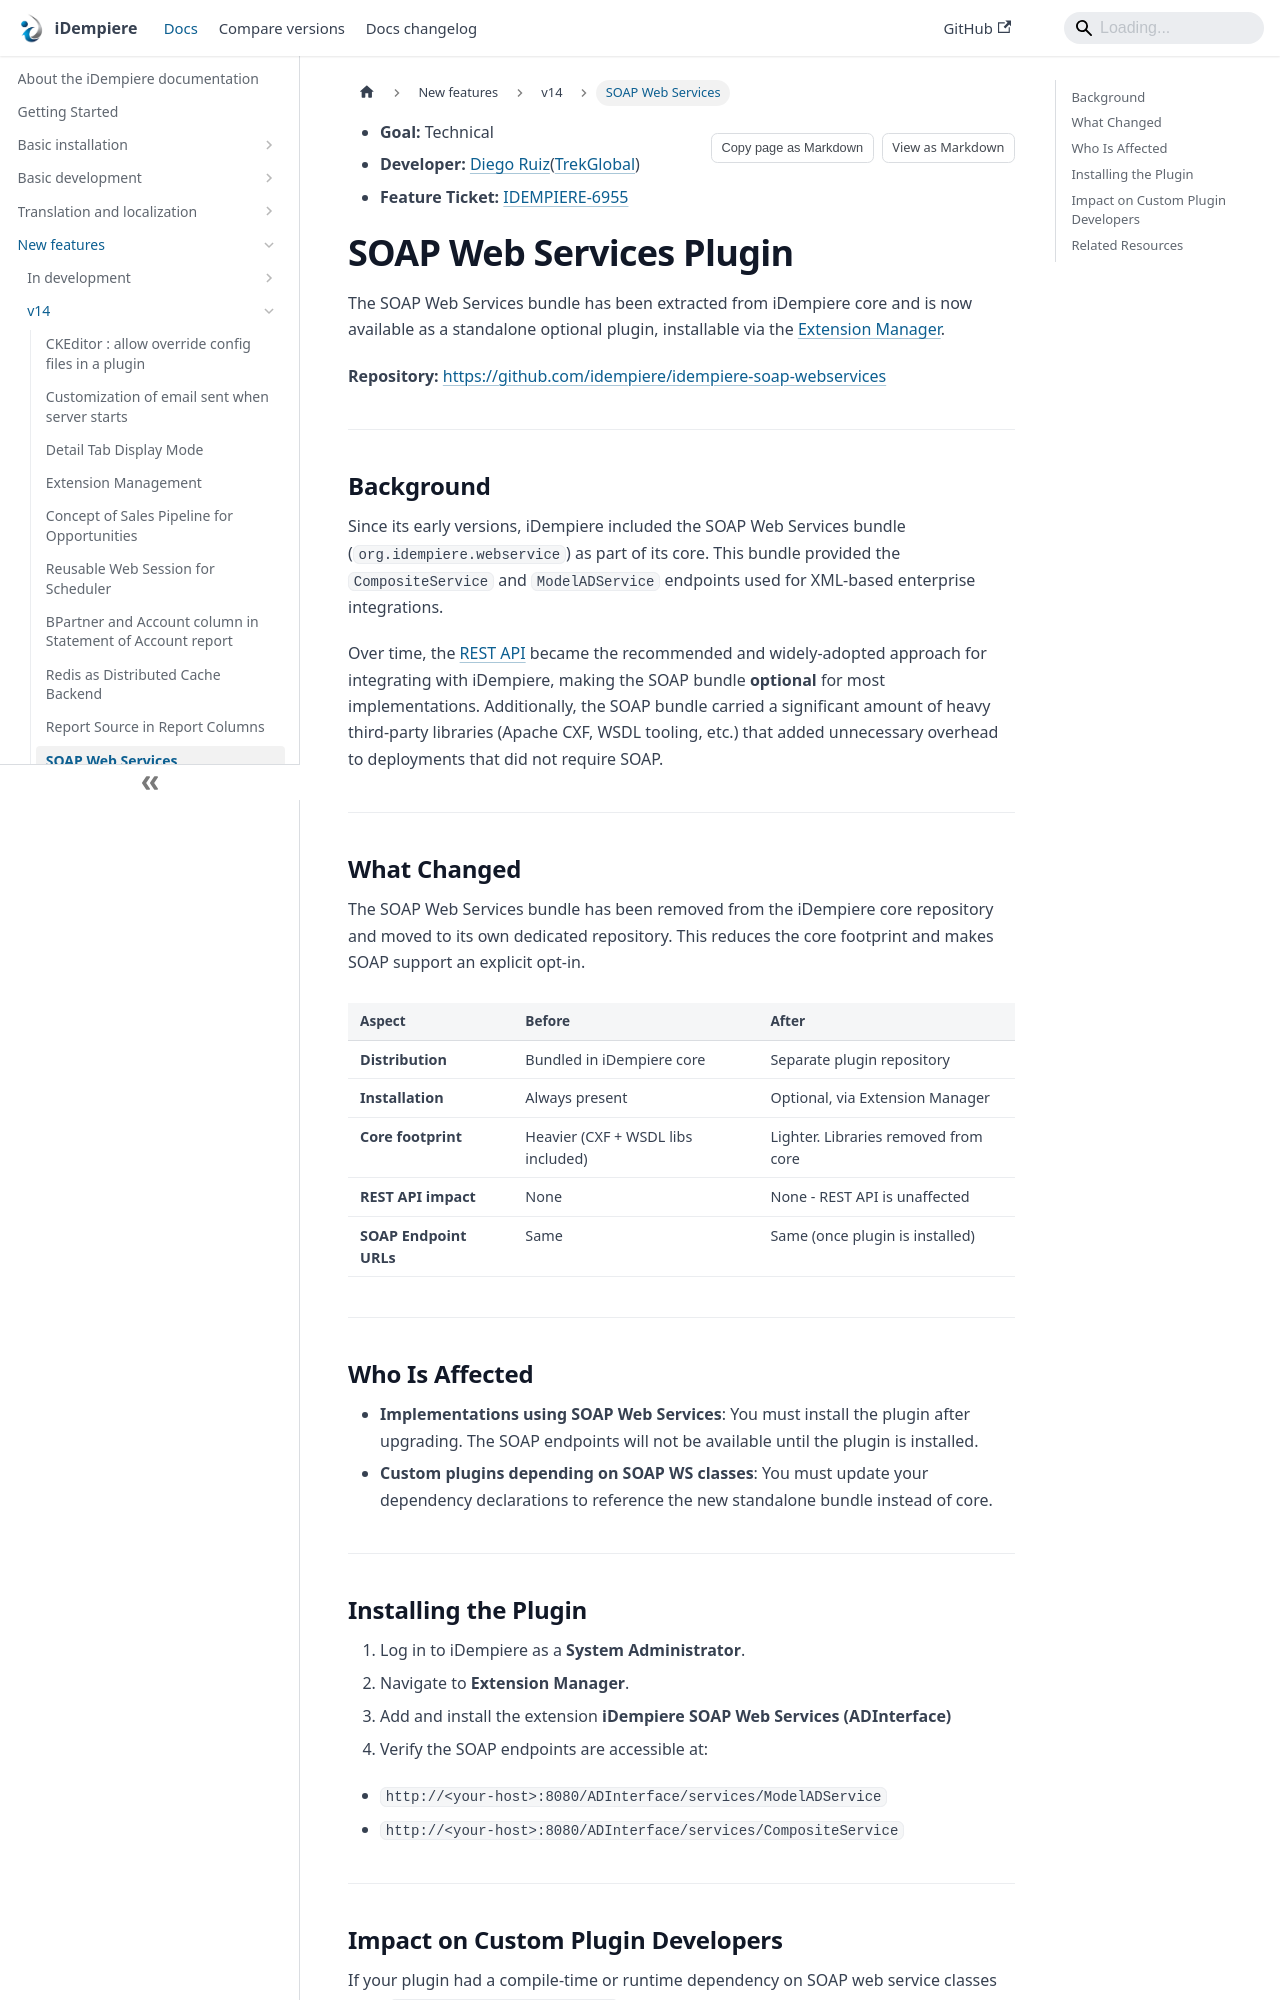

repository: idempiere/idempiere.github.io · page: docs/new-features/v14/soap-web-services-plugin.html · generator: docusaurus

---
sidebar_label: SOAP Web Services
sidebar_position: 4
description: The SOAP Web Services bundle has been extracted from iDempiere core and is now available as a standalone optional plugin.
---

* **Goal:** Technical  
* **Developer:** [Diego Ruiz](https://github.com/d-ruiz/)([TrekGlobal](https://www.trekglobal.com/))
* **Feature Ticket:** [IDEMPIERE-6955](https://idempiere.atlassian.net/browse/IDEMPIERE-6955)

# SOAP Web Services Plugin

The SOAP Web Services bundle has been extracted from iDempiere core and is now available as a standalone optional plugin, installable via the [Extension Manager](./extension-management.md).

**Repository:** [https://github.com/idempiere/idempiere-soap-webservices](https://github.com/idempiere/idempiere-soap-webservices)

---

## Background

Since its early versions, iDempiere included the SOAP Web Services bundle (`org.idempiere.webservice`) as part of its core. This bundle provided the `CompositeService` and `ModelADService` endpoints used for XML-based enterprise integrations.

Over time, the [REST API](https://github.com/bxservice/idempiere-rest) became the recommended and widely-adopted approach for integrating with iDempiere, making the SOAP bundle **optional** for most implementations. Additionally, the SOAP bundle carried a significant amount of heavy third-party libraries (Apache CXF, WSDL tooling, etc.) that added unnecessary overhead to deployments that did not require SOAP.

---

## What Changed

The SOAP Web Services bundle has been removed from the iDempiere core repository and moved to its own dedicated repository. This reduces the core footprint and makes SOAP support an explicit opt-in.

| Aspect | Before | After |
|---|---|---|
| **Distribution** | Bundled in iDempiere core | Separate plugin repository |
| **Installation** | Always present | Optional, via Extension Manager |
| **Core footprint** | Heavier (CXF + WSDL libs included) | Lighter. Libraries removed from core |
| **REST API impact** | None | None - REST API is unaffected |
| **SOAP Endpoint URLs** | Same | Same (once plugin is installed) |

---
